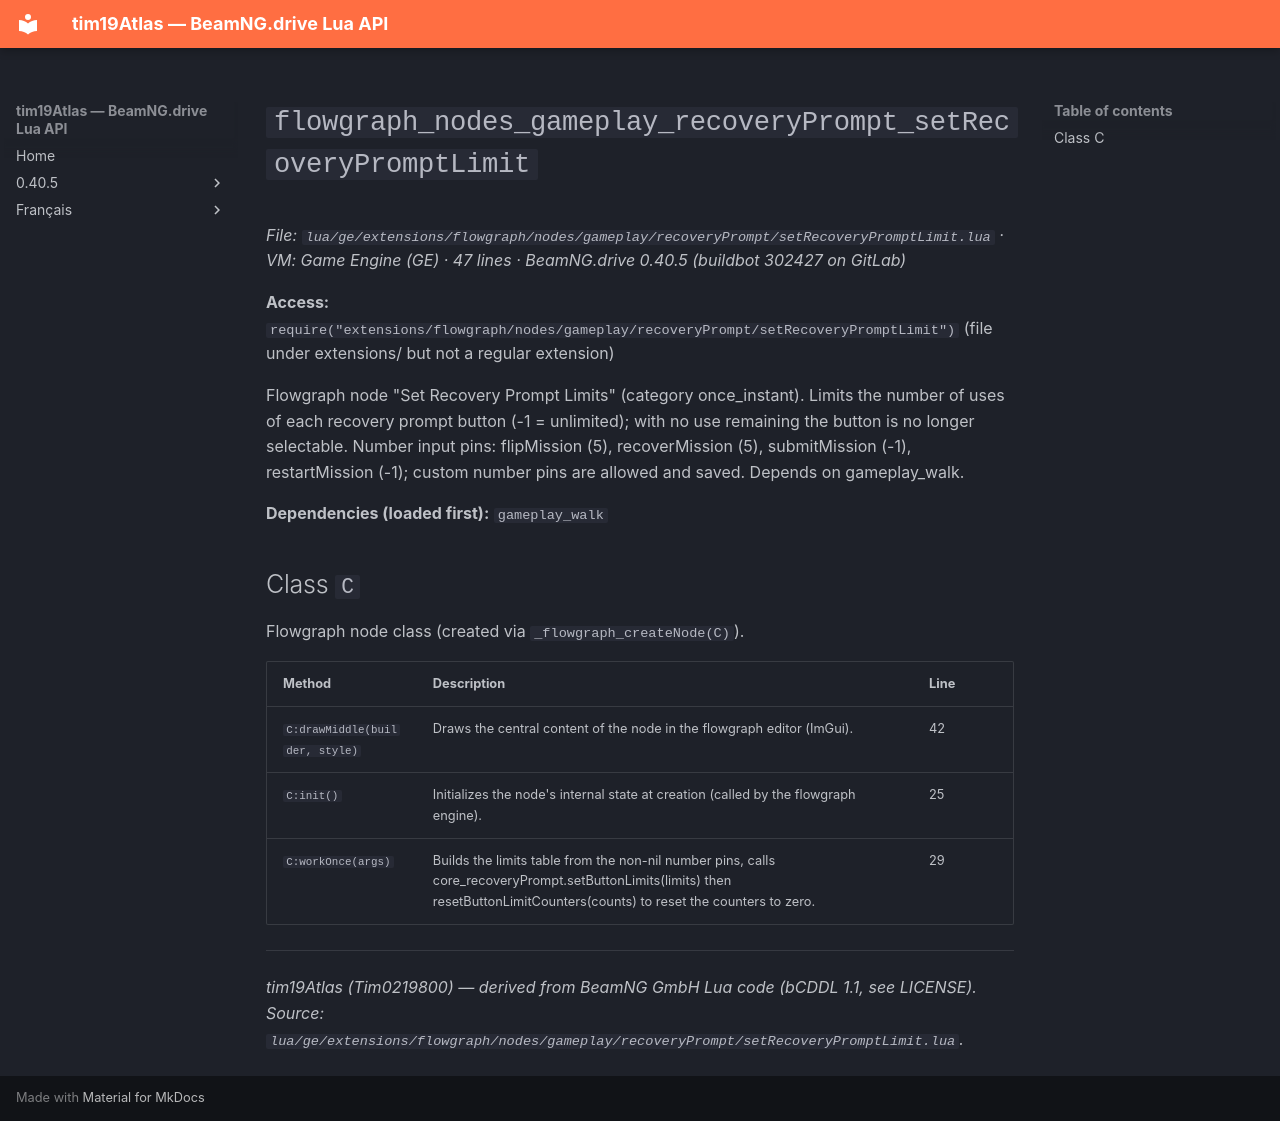

repository: Tim0219800/beamng-lua-atlas · page: 0.40.5/ge/extensions/flowgraph/nodes/gameplay/recoveryPrompt/setRecoveryPromptLimit.html · generator: mkdocs

# `flowgraph_nodes_gameplay_recoveryPrompt_setRecoveryPromptLimit`

*File: `lua/ge/extensions/flowgraph/nodes/gameplay/recoveryPrompt/setRecoveryPromptLimit.lua` · VM: Game Engine (GE) · 47 lines · BeamNG.drive 0.40.5 (buildbot 302427 on GitLab)*

**Access:** `require("extensions/flowgraph/nodes/gameplay/recoveryPrompt/setRecoveryPromptLimit")` (file under extensions/ but not a regular extension)

Flowgraph node "Set Recovery Prompt Limits" (category once_instant). Limits the number of uses of each recovery prompt button (-1 = unlimited); with no use remaining the button is no longer selectable. Number input pins: flipMission (5), recoverMission (5), submitMission (-1), restartMission (-1); custom number pins are allowed and saved. Depends on gameplay_walk.

**Dependencies (loaded first):** `gameplay_walk`

## Class `C`

Flowgraph node class (created via `_flowgraph_createNode(C)`).

| Method | Description | Line |
|---|---|---|
| `C:drawMiddle(builder, style)` | Draws the central content of the node in the flowgraph editor (ImGui). | 42 |
| `C:init()` | Initializes the node's internal state at creation (called by the flowgraph engine). | 25 |
| `C:workOnce(args)` | Builds the limits table from the non-nil number pins, calls core_recoveryPrompt.setButtonLimits(limits) then resetButtonLimitCounters(counts) to reset the counters to zero. | 29 |

---
*tim19Atlas (Tim0219800) — derived from BeamNG GmbH Lua code (bCDDL 1.1, see LICENSE). Source: `lua/ge/extensions/flowgraph/nodes/gameplay/recoveryPrompt/setRecoveryPromptLimit.lua`.*
